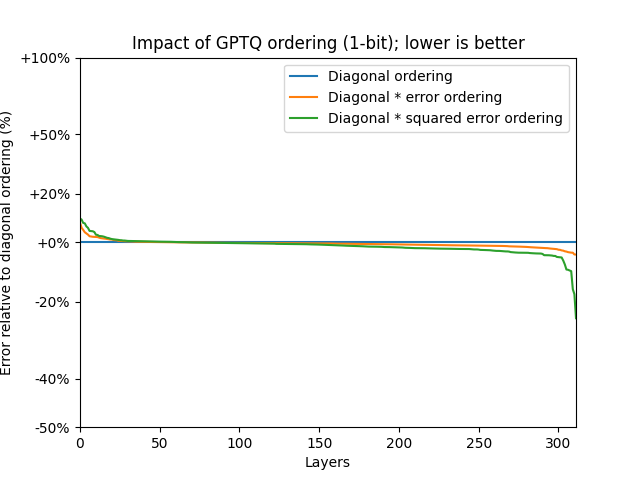

The data file committed next to this chart (first rows):
Data	Scaling	Diag	DiagErr	DiagSqErr
bloom-560m/0.mlp.dense_4h_to_h	mse	0.009262	0.00905	0.008335
bloom-560m/0.mlp.dense_h_to_4h	mse	0.05988	0.0598	0.06006
bloom-560m/0.self_attention.dense	mse	0.005421	0.00548	0.005546
bloom-560m/0.self_attention.query_key_va…	mse	0.08817	0.0879	0.08691
bloom-560m/1.mlp.dense_4h_to_h	mse	0.00407	0.003984	0.003877
bloom-560m/1.mlp.dense_h_to_4h	mse	0.08525	0.08523	0.08545
bloom-560m/1.self_attention.dense	mse	0.001648	0.001588	0.001598
bloom-560m/1.self_attention.query_key_va…	mse	0.1112	0.1104	0.1086
bloom-560m/10.mlp.dense_4h_to_h	mse	0.006182	0.006032	0.005892
bloom-560m/10.mlp.dense_h_to_4h	mse	0.1032	0.1034	0.1034
bloom-560m/10.self_attention.dense	mse	0.003073	0.003011	0.002961
bloom-560m/10.self_attention.query_key_v…	mse	2.411	2.416	2.422
bloom-560m/11.mlp.dense_4h_to_h	mse	0.00618	0.006028	0.005889
bloom-560m/11.mlp.dense_h_to_4h	mse	0.1063	0.1061	0.1061
bloom-560m/11.self_attention.dense	mse	0.002918	0.002907	0.002888
bloom-560m/11.self_attention.query_key_v…	mse	0.6787	0.6789	0.6794
bloom-560m/12.mlp.dense_4h_to_h	mse	0.006924	0.006801	0.006662
bloom-560m/12.mlp.dense_h_to_4h	mse	0.1313	0.1311	0.1312
bloom-560m/12.self_attention.dense	mse	0.002902	0.002874	0.002841
bloom-560m/12.self_attention.query_key_v…	mse	0.9374	0.9368	0.9371
bloom-560m/13.mlp.dense_4h_to_h	mse	0.006751	0.006626	0.006486
bloom-560m/13.mlp.dense_h_to_4h	mse	0.1364	0.1366	0.1372
bloom-560m/13.self_attention.dense	mse	0.002959	0.002933	0.002887
bloom-560m/13.self_attention.query_key_v…	mse	0.6084	0.6076	0.6057
bloom-560m/14.mlp.dense_4h_to_h	mse	0.007079	0.00694	0.006809
bloom-560m/14.mlp.dense_h_to_4h	mse	0.1361	0.1366	0.1371
bloom-560m/14.self_attention.dense	mse	0.002592	0.002592	0.00256
bloom-560m/14.self_attention.query_key_v…	mse	0.5734	0.5755	0.5619
bloom-560m/15.mlp.dense_4h_to_h	mse	0.007559	0.007437	0.007321
bloom-560m/15.mlp.dense_h_to_4h	mse	0.1392	0.1395	0.1396
bloom-560m/15.self_attention.dense	mse	0.00259	0.002584	0.002567
bloom-560m/15.self_attention.query_key_v…	mse	0.5738	0.5687	0.5757
bloom-560m/16.mlp.dense_4h_to_h	mse	0.008406	0.008279	0.008166
bloom-560m/16.mlp.dense_h_to_4h	mse	0.1387	0.1387	0.139
bloom-560m/16.self_attention.dense	mse	0.002822	0.002814	0.002796
bloom-560m/16.self_attention.query_key_v…	mse	0.6063	0.6059	0.6083
bloom-560m/17.mlp.dense_4h_to_h	mse	0.009731	0.009575	0.009407
bloom-560m/17.mlp.dense_h_to_4h	mse	0.1403	0.1405	0.1406
bloom-560m/17.self_attention.dense	mse	0.00302	0.002995	0.002965
bloom-560m/17.self_attention.query_key_v…	mse	0.4987	0.5015	0.5034
bloom-560m/18.mlp.dense_4h_to_h	mse	0.01139	0.01124	0.01106
bloom-560m/18.mlp.dense_h_to_4h	mse	0.1463	0.1464	0.1467
bloom-560m/18.self_attention.dense	mse	0.003861	0.003847	0.003767
bloom-560m/18.self_attention.query_key_v…	mse	1.019	1.024	1.082
bloom-560m/19.mlp.dense_4h_to_h	mse	0.01371	0.01354	0.01333
bloom-560m/19.mlp.dense_h_to_4h	mse	0.1514	0.1514	0.1517
bloom-560m/19.self_attention.dense	mse	0.004893	0.004833	0.004789
bloom-560m/19.self_attention.query_key_v…	mse	0.6905	0.6926	0.6877
bloom-560m/2.mlp.dense_4h_to_h	mse	0.004935	0.004881	0.004834
bloom-560m/2.mlp.dense_h_to_4h	mse	0.1357	0.136	0.1364
bloom-560m/2.self_attention.dense	mse	0.001109	0.001106	0.001106
bloom-560m/2.self_attention.query_key_va…	mse	0.1272	0.127	0.1268
bloom-560m/20.mlp.dense_4h_to_h	mse	0.02568	0.0254	0.02527
bloom-560m/20.mlp.dense_h_to_4h	mse	0.1641	0.1734	0.1788
bloom-560m/20.self_attention.dense	mse	0.01241	0.01248	0.01193
bloom-560m/20.self_attention.query_key_v…	mse	0.7563	0.7595	0.7568
bloom-560m/21.mlp.dense_4h_to_h	mse	0.2141	0.2169	0.2143
bloom-560m/21.mlp.dense_h_to_4h	mse	0.1664	0.167	0.1677
bloom-560m/21.self_attention.dense	mse	0.2625	0.2612	0.2564
bloom-560m/21.self_attention.query_key_v…	mse	0.9429	0.9333	0.9043
... 252 more rows
